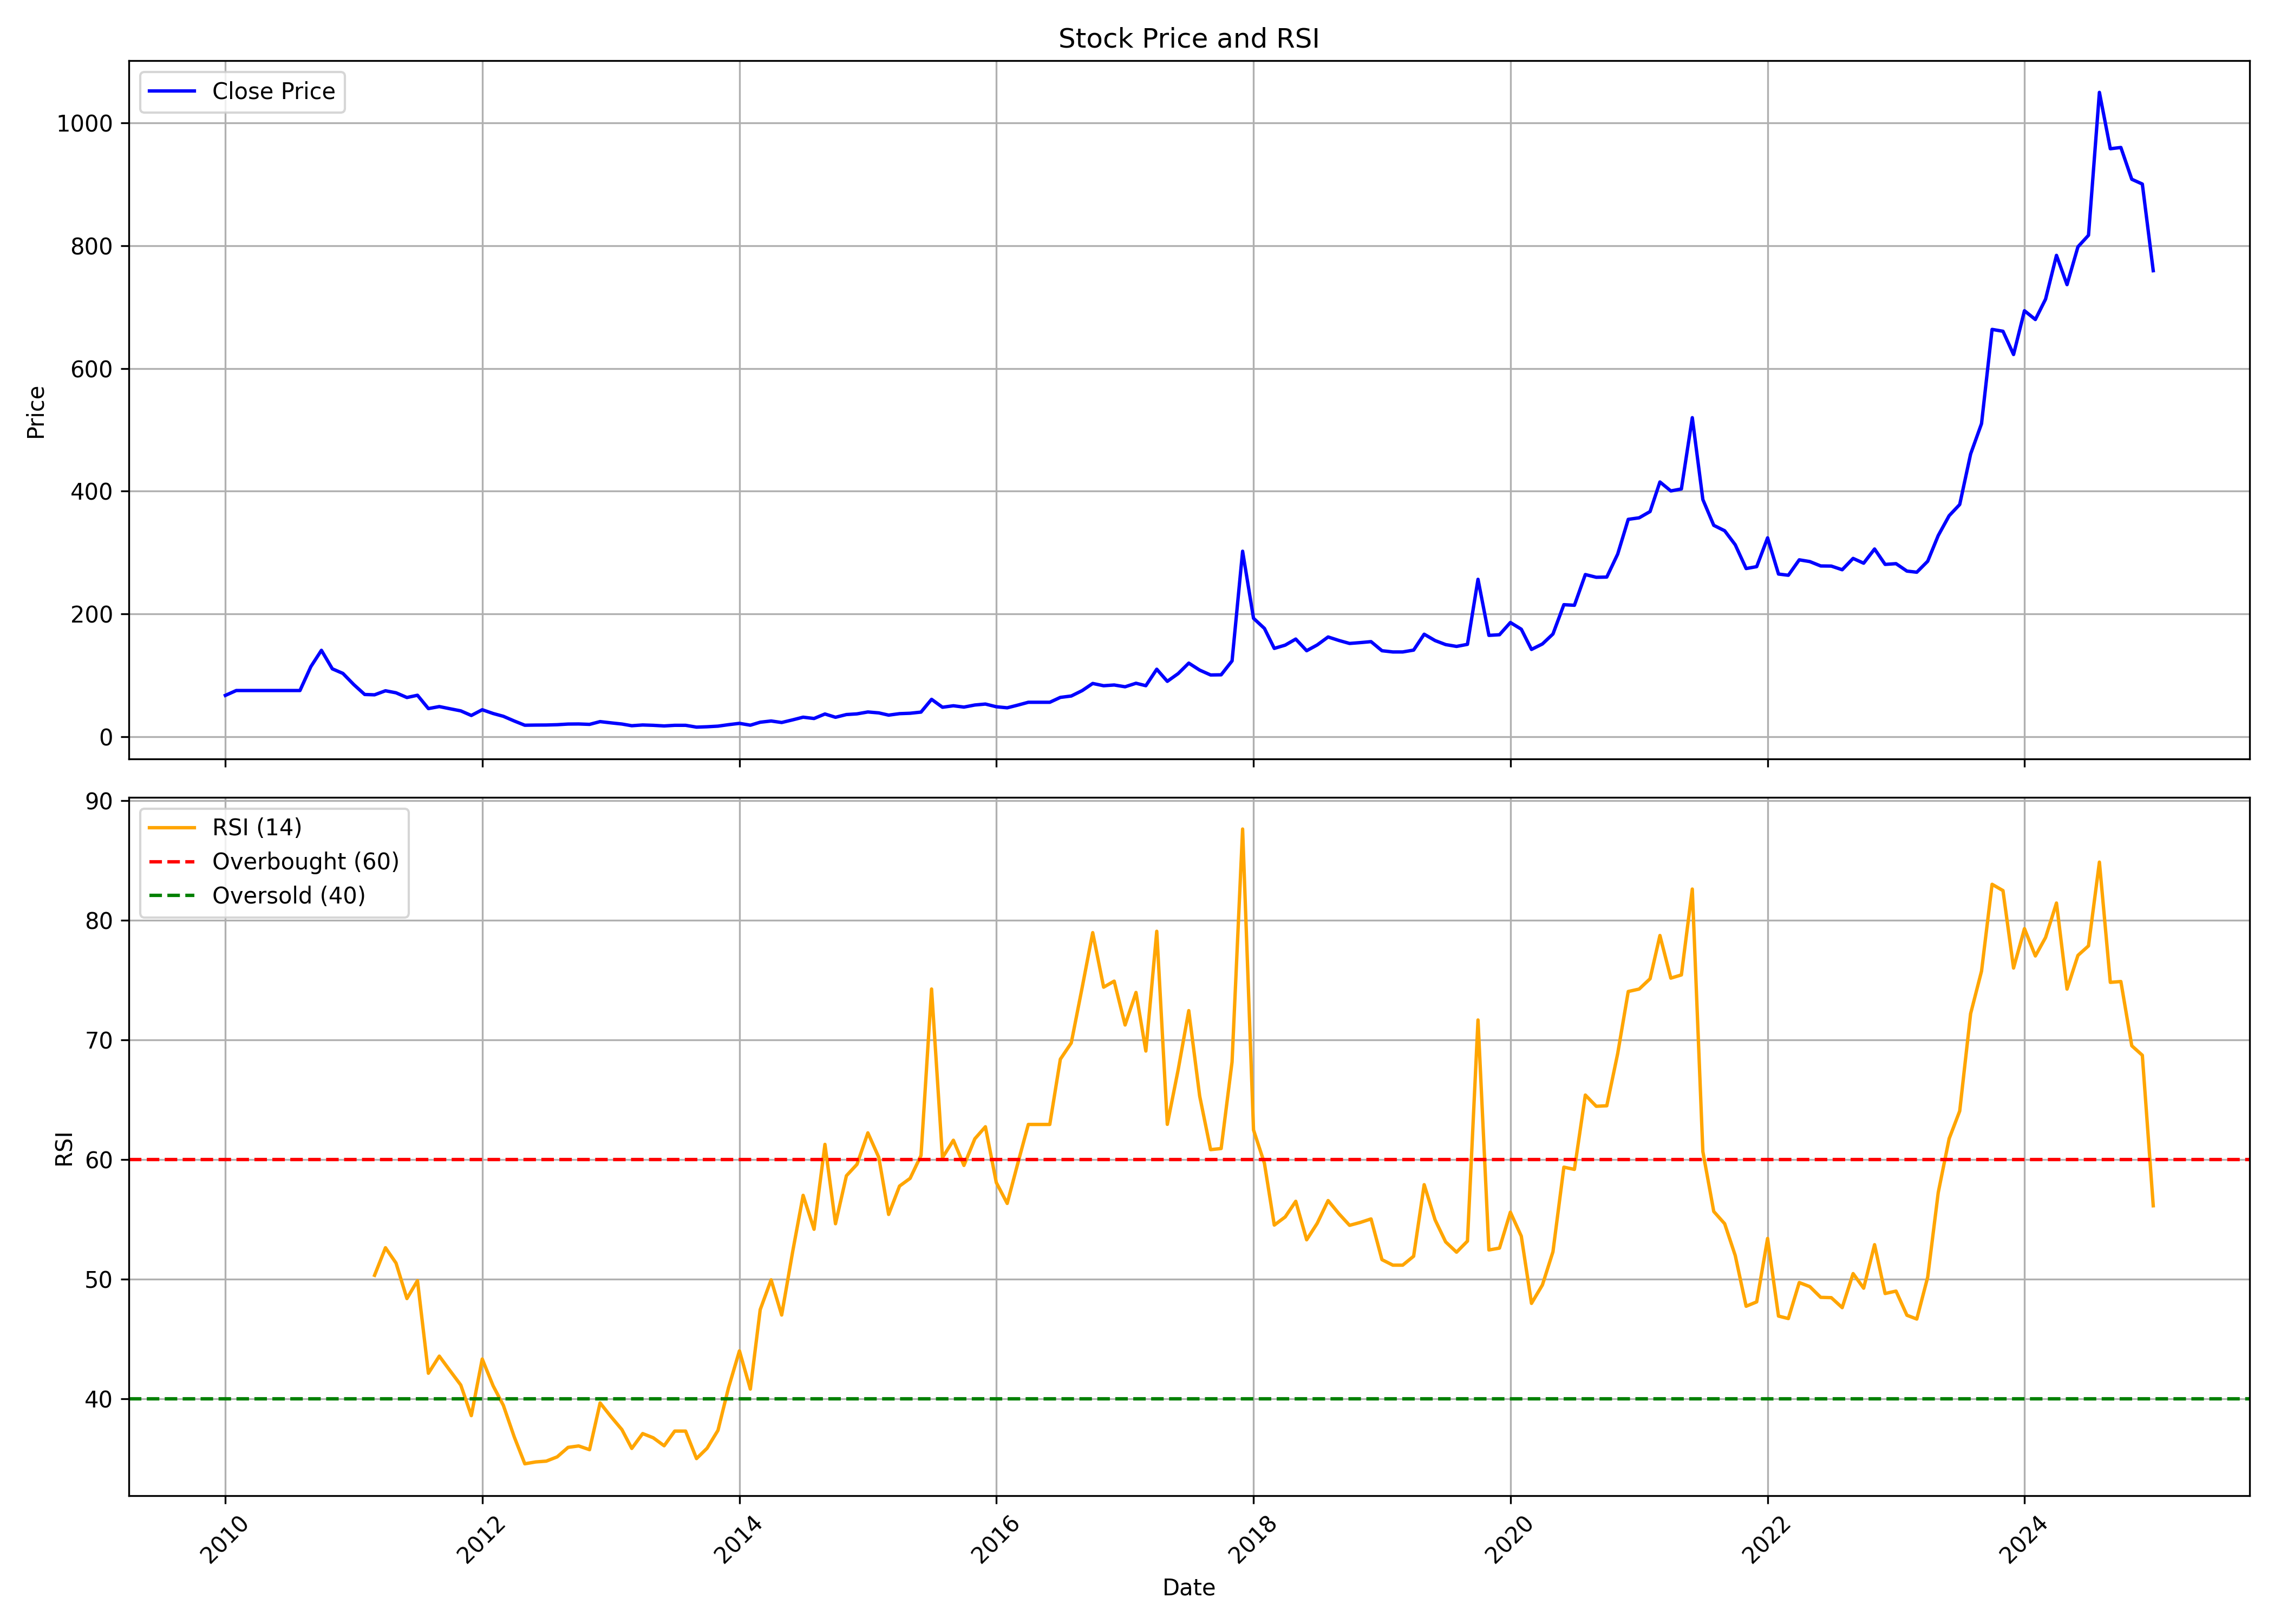

Values plotted in this chart, from the file beside it:
, Unnamed: 0.1, Unnamed: 0, date, symbol, open, high, low, close, volume, rsi
0, 0, 0, 2010-01-01, WELINV, 67.2, 67.2, 67.2, 67.2, 0, 
1, 1, 1, 2010-02-01, WELINV, 67.2, 75.65, 67.2, 75.15, 6500, 
2, 2, 2, 2010-03-01, WELINV, 75.15, 75.15, 75.15, 75.15, 0, 
3, 3, 3, 2010-04-01, WELINV, 75.15, 75.15, 75.15, 75.15, 0, 
4, 4, 4, 2010-05-01, WELINV, 75.15, 75.15, 75.15, 75.15, 0, 
5, 5, 5, 2010-06-01, WELINV, 75.15, 75.15, 75.15, 75.15, 0, 
6, 6, 6, 2010-07-01, WELINV, 75.15, 75.15, 75.15, 75.15, 0, 
7, 7, 7, 2010-08-01, WELINV, 75.15, 75.15, 75.15, 75.15, 0, 
8, 8, 8, 2010-09-01, WELINV, 75.15, 133.6, 53.0, 114.1, 78934, 
9, 9, 9, 2010-10-01, WELINV, 108.4, 178.2, 108.4, 140.6, 587147, 
10, 10, 10, 2010-11-01, WELINV, 139.1, 164.0, 105.0, 110.5, 43569, 
11, 11, 11, 2010-12-01, WELINV, 109.0, 135.7, 77.6, 103.1, 23949, 
12, 12, 12, 2011-01-01, WELINV, 117.0, 136.1, 76.6, 84.8, 203897, 
13, 13, 13, 2011-02-01, WELINV, 81.0, 88.0, 67.05, 68.7, 12290, 
14, 14, 14, 2011-03-01, WELINV, 69.95, 77.5, 62.8, 68.15, 13132, 50.33
15, 15, 15, 2011-04-01, WELINV, 72.45, 82.05, 68.05, 74.75, 12086, 52.63
16, 16, 16, 2011-05-01, WELINV, 73.0, 86.75, 67.65, 71.45, 19131, 51.35
17, 17, 17, 2011-06-01, WELINV, 72.45, 79.0, 58.75, 63.75, 28903, 48.38
18, 18, 18, 2011-07-01, WELINV, 63.25, 70.0, 58.0, 67.45, 4653, 49.88
19, 19, 19, 2011-08-01, WELINV, 65.0, 67.95, 42.3, 45.7, 13634, 42.14
20, 20, 20, 2011-09-01, WELINV, 45.7, 53.8, 42.15, 49.0, 5471, 43.57
21, 21, 21, 2011-10-01, WELINV, 47.0, 53.5, 42.3, 45.5, 8009, 42.37
22, 22, 22, 2011-11-01, WELINV, 44.05, 49.9, 37.45, 42.0, 3361, 41.15
23, 23, 23, 2011-12-01, WELINV, 40.15, 43.6, 32.3, 34.5, 2820, 38.6
24, 24, 24, 2012-01-01, WELINV, 36.45, 48.95, 32.05, 43.85, 11871, 43.33
25, 25, 25, 2012-02-01, WELINV, 44.9, 50.35, 37.7, 37.7, 13757, 41.08
26, 26, 26, 2012-03-01, WELINV, 38.9, 39.0, 32.35, 33.15, 15446, 39.46
27, 27, 27, 2012-04-01, WELINV, 32.0, 32.75, 24.25, 25.5, 30596, 36.82
28, 28, 28, 2012-05-01, WELINV, 25.5, 27.3, 17.8, 18.6, 86048, 34.57
29, 29, 29, 2012-06-01, WELINV, 17.75, 19.5, 16.0, 18.85, 131574, 34.73
30, 30, 30, 2012-07-01, WELINV, 19.6, 21.8, 17.4, 18.95, 17305, 34.79
31, 31, 31, 2012-08-01, WELINV, 18.0, 21.55, 17.25, 19.45, 50115, 35.15
32, 32, 32, 2012-09-01, WELINV, 18.25, 24.15, 17.7, 20.5, 26255, 35.94
33, 33, 33, 2012-10-01, WELINV, 20.0, 24.0, 19.0, 20.65, 33248, 36.06
34, 34, 34, 2012-11-01, WELINV, 20.5, 25.7, 19.55, 20.0, 882295, 35.75
35, 35, 35, 2012-12-01, WELINV, 21.4, 31.0, 20.7, 24.5, 106916, 39.66
36, 36, 36, 2013-01-01, WELINV, 24.5, 26.6, 20.45, 22.45, 19775, 38.51
37, 37, 37, 2013-02-01, WELINV, 22.6, 27.9, 17.25, 20.55, 53006, 37.43
38, 38, 38, 2013-03-01, WELINV, 23.5, 23.5, 16.5, 17.8, 21959, 35.85
39, 39, 39, 2013-04-01, WELINV, 19.0, 22.2, 16.4, 19.0, 8116, 37.1
40, 40, 40, 2013-05-01, WELINV, 19.0, 20.8, 17.5, 18.45, 15852, 36.75
41, 41, 41, 2013-06-01, WELINV, 17.55, 21.0, 15.4, 17.45, 5124, 36.08
42, 42, 42, 2013-07-01, WELINV, 17.45, 18.45, 15.65, 18.45, 259, 37.3
43, 43, 43, 2013-08-01, WELINV, 18.45, 18.45, 18.45, 18.45, 0, 37.3
44, 44, 44, 2013-09-01, WELINV, 18.45, 18.45, 15.5, 15.5, 4854, 35
45, 45, 45, 2013-10-01, WELINV, 15.5, 16.1, 15.0, 16.1, 629, 35.87
46, 46, 46, 2013-11-01, WELINV, 16.1, 17.9, 15.3, 17.1, 2837, 37.37
47, 47, 47, 2013-12-01, WELINV, 17.1, 19.8, 17.0, 19.5, 2115, 40.93
48, 48, 48, 2014-01-01, WELINV, 19.5, 21.65, 17.3, 21.65, 10440, 44.01
49, 49, 49, 2014-02-01, WELINV, 21.65, 21.65, 18.1, 18.65, 2061, 40.82
50, 50, 50, 2014-03-01, WELINV, 19.55, 28.25, 17.65, 23.5, 18320, 47.45
51, 51, 51, 2014-04-01, WELINV, 22.5, 27.9, 22.05, 25.5, 35841, 49.95
52, 52, 52, 2014-05-01, WELINV, 25.5, 25.5, 22.35, 23.05, 15807, 47.01
53, 53, 53, 2014-06-01, WELINV, 24.0, 30.25, 23.55, 27.3, 20144, 52.26
54, 54, 54, 2014-07-01, WELINV, 27.25, 31.7, 27.05, 31.7, 10023, 57.01
55, 55, 55, 2014-08-01, WELINV, 31.1, 33.7, 27.15, 29.55, 18315, 54.17
56, 56, 56, 2014-09-01, WELINV, 29.1, 40.6, 29.1, 36.9, 23944, 61.27
57, 57, 57, 2014-10-01, WELINV, 38.0, 39.4, 28.3, 31.55, 24358, 54.64
58, 58, 58, 2014-11-01, WELINV, 30.35, 39.75, 30.35, 36.0, 23211, 58.65
59, 59, 59, 2014-12-01, WELINV, 34.0, 40.0, 32.0, 37.1, 30177, 59.6
... 121 more rows
